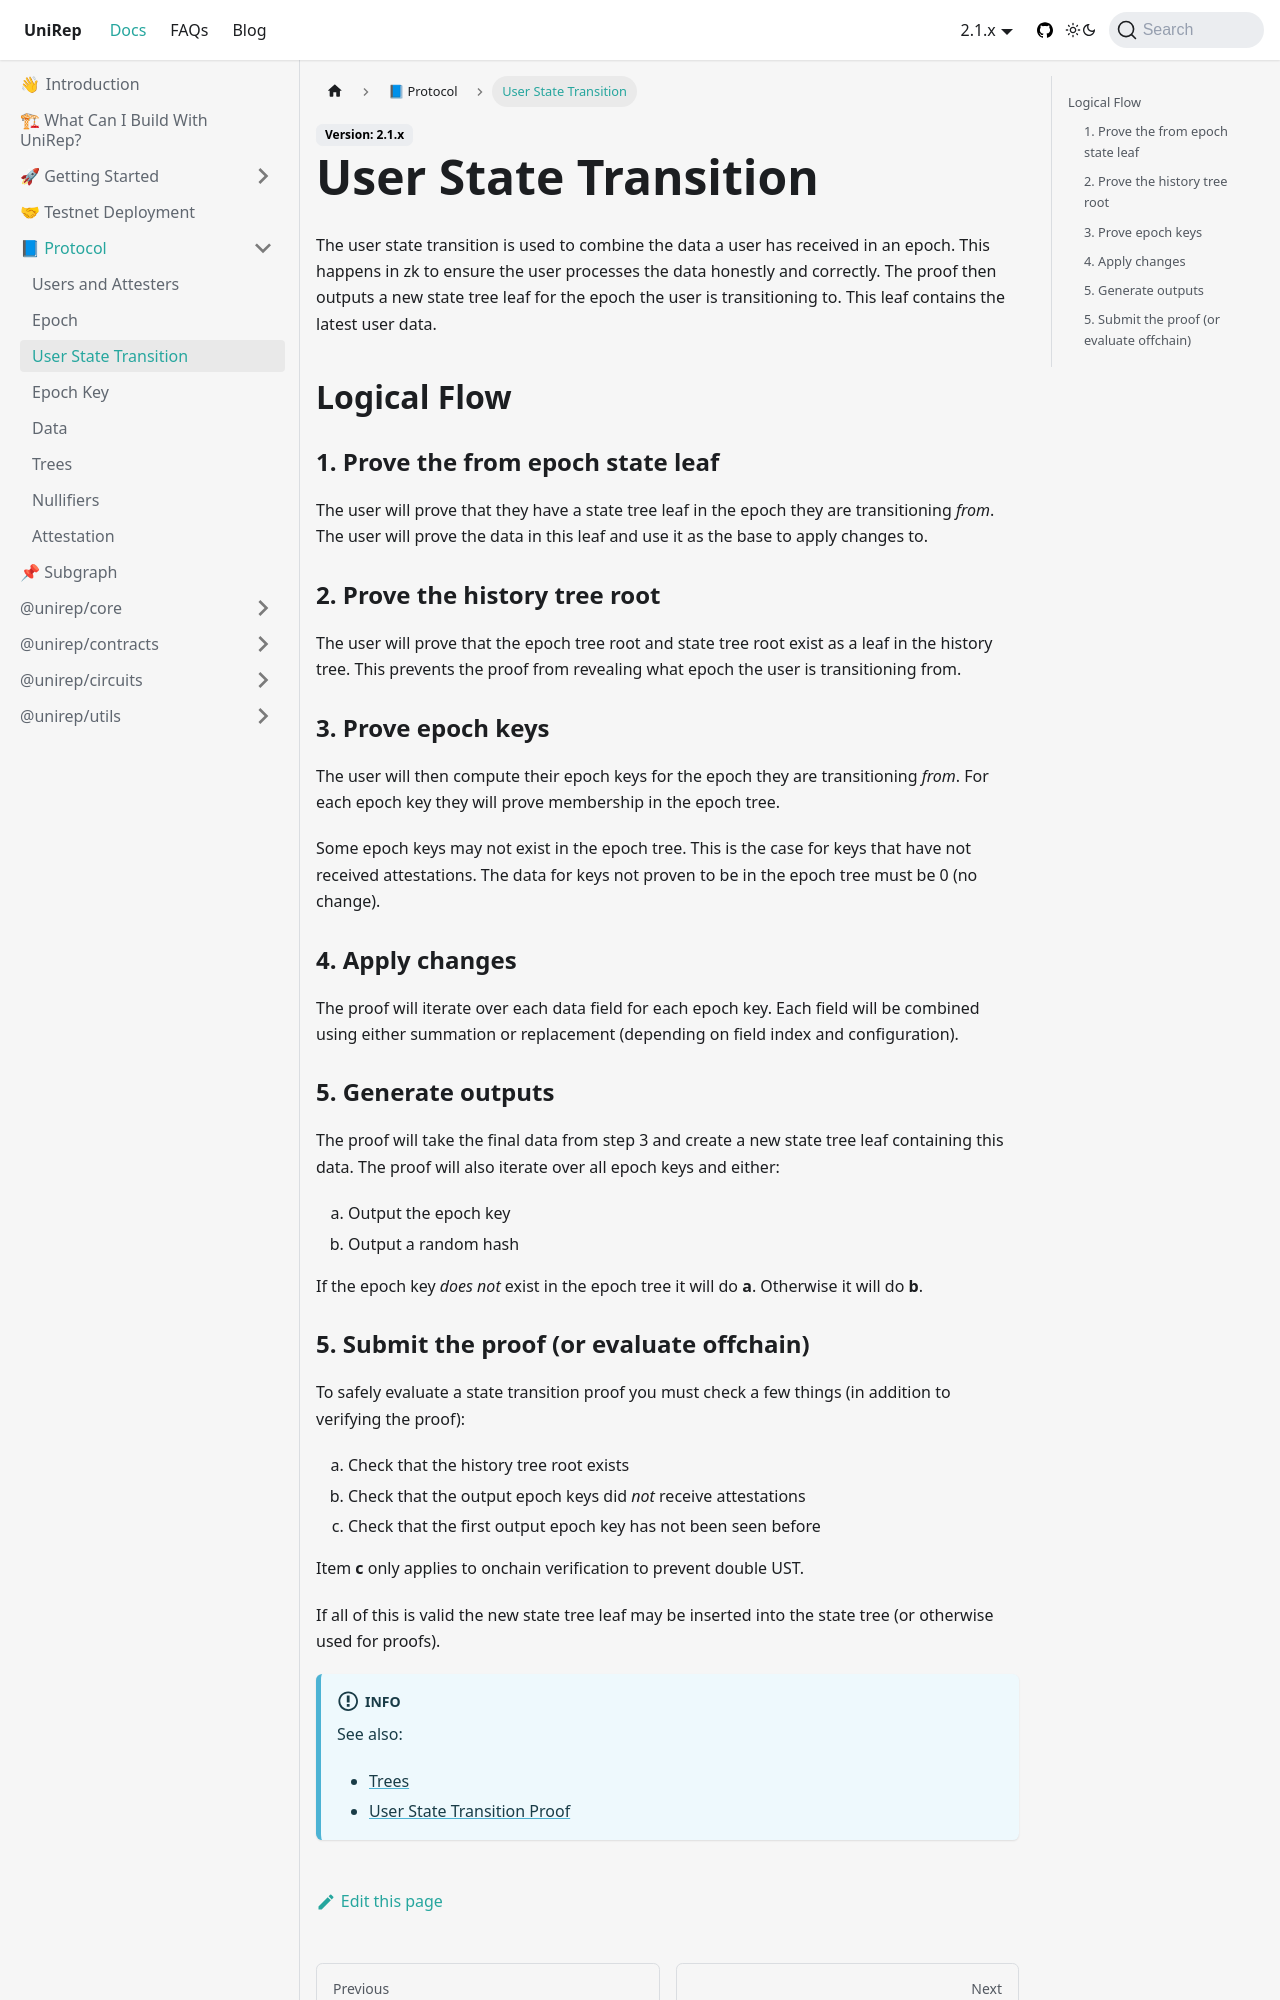

repository: Unirep/Unirep · page: docs/protocol/user-state-transition/index.html · generator: docusaurus

---
description: Definition of user state transition in UniRep protocol.
---

# User State Transition

The user state transition is used to combine the data a user has received in an epoch. This happens in zk to ensure the user processes the data honestly and correctly. The proof then outputs a new state tree leaf for the epoch the user is transitioning to. This leaf contains the latest user data.

## Logical Flow

### 1. Prove the from epoch state leaf

The user will prove that they have a state tree leaf in the epoch they are transitioning _from_. The user will prove the data in this leaf and use it as the base to apply changes to.

### 2. Prove the history tree root

The user will prove that the epoch tree root and state tree root exist as a leaf in the history tree. This prevents the proof from revealing what epoch the user is transitioning from.

### 3. Prove epoch keys

The user will then compute their epoch keys for the epoch they are transitioning _from_. For each epoch key they will prove membership in the epoch tree.

Some epoch keys may not exist in the epoch tree. This is the case for keys that have not received attestations. The data for keys not proven to be in the epoch tree must be 0 (no change).

### 4. Apply changes

The proof will iterate over each data field for each epoch key. Each field will be combined using either summation or replacement (depending on field index and configuration).

### 5. Generate outputs

The proof will take the final data from step 3 and create a new state tree leaf containing this data. The proof will also iterate over all epoch keys and either:

<ol type="a">
  <li>Output the epoch key</li>
  <li>Output a random hash</li>
</ol>


If the epoch key _does not_ exist in the epoch tree it will do **a**. Otherwise it will do **b**.
